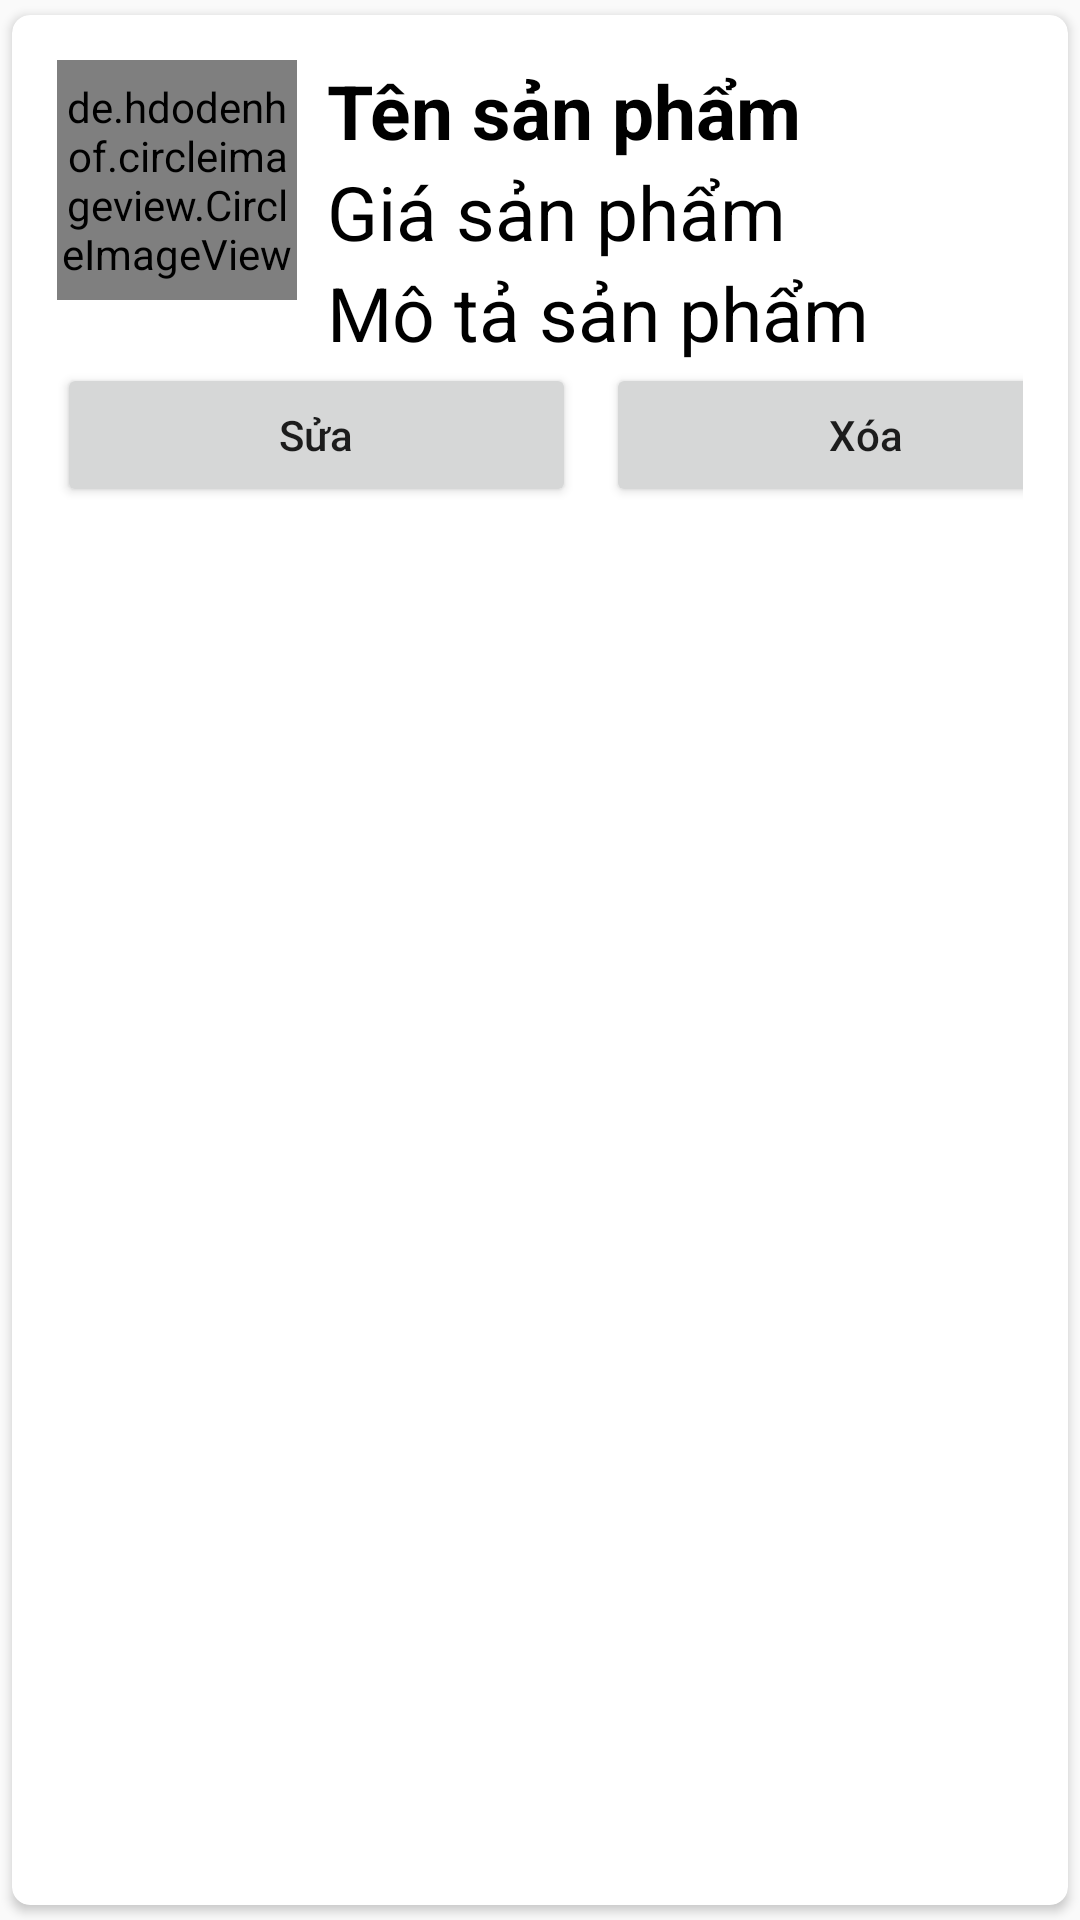

This screen was rendered from an Android layout file. Write that file and the resources it references.
<!-- AndroidManifest.xml: application theme Theme.AppBanThietBiDienTu -->
<!-- res/layout/activity_item.xml -->
<?xml version="1.0" encoding="utf-8"?>
<androidx.cardview.widget.CardView xmlns:android="http://schemas.android.com/apk/res/android"
    xmlns:app="http://schemas.android.com/apk/res-auto"
    xmlns:tools="http://schemas.android.com/tools"
    android:layout_width="match_parent"
    android:layout_height="wrap_content"
    app:cardCornerRadius="6dp"
    android:elevation="6dp"
    app:cardUseCompatPadding="true">

    <RelativeLayout
        android:layout_width="match_parent"
        android:layout_height="wrap_content"
        android:padding="15dp">
        <de.hdodenhof.circleimageview.CircleImageView
            android:layout_width="80dp"
            android:layout_height="80dp"
            android:src="@mipmap/ic_launcher"
            android:id="@+id/img1"
            app:civ_border_width="2dp"
            app:civ_border_color="#FF000000" />

        <TextView
            android:layout_width="match_parent"
            android:layout_height="wrap_content"
            android:id="@+id/tensp"
            android:text="Tên sản phẩm"
            android:textStyle="bold"
            android:textSize="25sp"
            android:textColor="#000"
            android:layout_toRightOf="@id/img1"
            android:layout_marginLeft="10dp"/>

        <TextView
            android:layout_width="match_parent"
            android:layout_height="wrap_content"
            android:id="@+id/giasp"
            android:text="Giá sản phẩm"
            android:textSize="25sp"
            android:textColor="#000"
            android:layout_toRightOf="@id/img1"
            android:layout_below="@id/tensp"
            android:layout_marginLeft="10dp"/>

        <TextView
            android:layout_width="match_parent"
            android:layout_height="wrap_content"
            android:id="@+id/motasp"
            android:text="Mô tả sản phẩm"
            android:textSize="25sp"
            android:textColor="#000"
            android:layout_toRightOf="@id/img1"
            android:layout_below="@id/giasp"
            android:layout_marginLeft="10dp"/>
    <LinearLayout
        android:layout_width="match_parent"
        android:layout_height="wrap_content"
        android:layout_below="@id/motasp"
        android:orientation="horizontal">
        <Button
            android:layout_width="173dp"
            android:layout_height="wrap_content"
            android:text="Sửa"
            android:textAllCaps="false"
            android:layout_marginRight="5dp"
            android:id="@+id/btnSua"/>
        <Button
            android:layout_width="173dp"
            android:layout_height="wrap_content"
            android:text="Xóa"
            android:textAllCaps="false"
            android:layout_marginLeft="5dp"
            android:id="@+id/btnXoa"/>
    </LinearLayout>
    </RelativeLayout>

</androidx.cardview.widget.CardView>
<!-- resources referenced by this layout -->
<resources>
  <style name="Theme.AppBanThietBiDienTu" parent="Theme.AppCompat.Light.NoActionBar">
          
          <item name="colorPrimary">@color/purple_500</item>
          <item name="colorPrimaryVariant">@color/purple_700</item>
          <item name="colorOnPrimary">@color/white</item>
          
          <item name="colorSecondary">@color/teal_200</item>
          <item name="colorSecondaryVariant">@color/teal_700</item>
          <item name="colorOnSecondary">@color/black</item>
          
          <item name="android:statusBarColor" tools:targetApi="l">@color/background</item>
          
      </style>
  <color name="purple_500">#FF6200EE</color>
  <color name="purple_700">#FF3700B3</color>
  <color name="white">#FFFFFFFF</color>
  <color name="teal_200">#FF03DAC5</color>
  <color name="teal_700">#FF018786</color>
  <color name="black">#FF000000</color>
  <color name="background">#111</color>
</resources>
